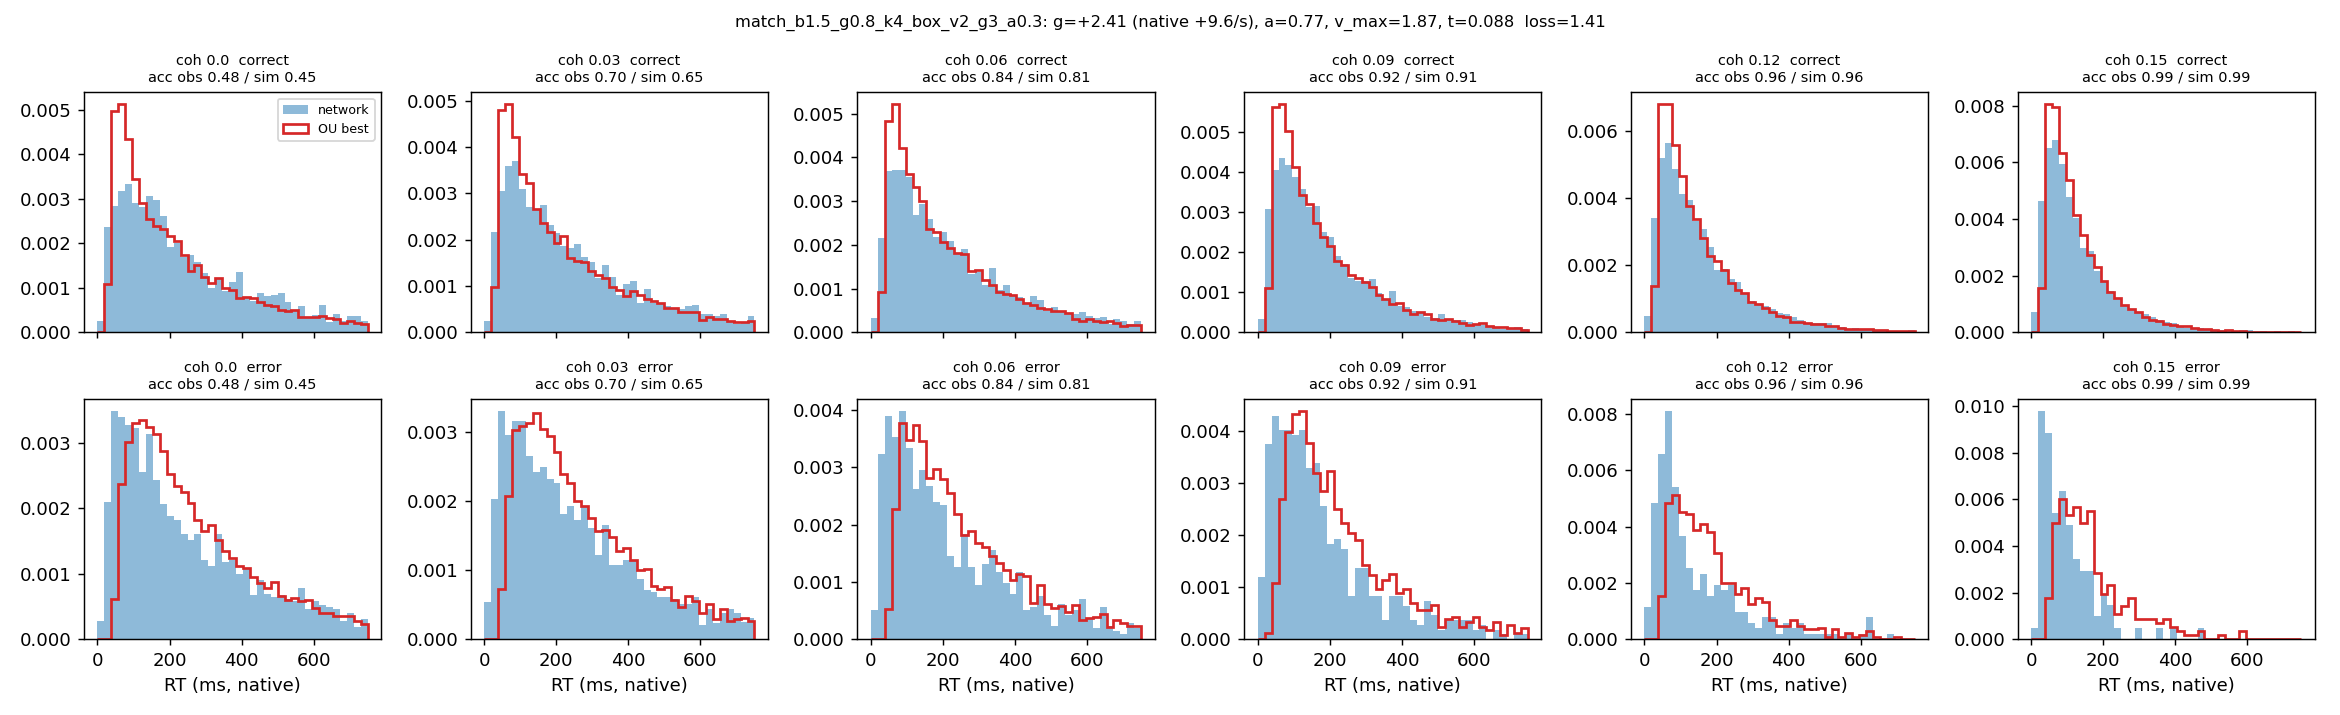

The file beside this chart, header and first rows:
coherence, n, acc_obs, acc_sim, omit_obs, omit_sim, qc10_obs, qc30_obs, qc50_obs, qc70_obs, qc90_obs, qc10_sim, qc30_sim, qc50_sim, qc70_sim, qc90_sim, qe50_obs, qe50_sim
0.0, 3323, 0.485, 0.452, 0.086, 0.048, 56.0, 120.0, 191.0, 307.0, 512.2, 54.14, 96.45, 166.8, 268.8, 471.2, 194.0, 224.3
0.03, 6702, 0.696, 0.652, 0.075, 0.049, 56.0, 114.0, 190.0, 298.0, 504.0, 55.6, 99.69, 168.2, 274.7, 476.1, 200.0, 227
0.06, 6870, 0.839, 0.812, 0.045, 0.032, 53.0, 107.0, 178.0, 280.0, 478.0, 55.41, 98.15, 160.9, 258.7, 449.5, 167.0, 213.2
0.09, 7273, 0.921, 0.912, 0.016, 0.014, 47.0, 94.0, 150.0, 230.0, 401.0, 53, 88.79, 140.5, 221.7, 391.7, 143.0, 190.3
0.12, 7177, 0.963, 0.962, 0.007, 0.004, 44.0, 80.0, 126.0, 190.0, 337.0, 49.85, 78.69, 119.1, 181.9, 318.6, 96.0, 160.2
0.15, 7295, 0.985, 0.985, 0.001, 0.001, 38.0, 67.0, 102.0, 154.0, 273.0, 47.75, 71.61, 103, 151.2, 258.3, 81.5, 142
